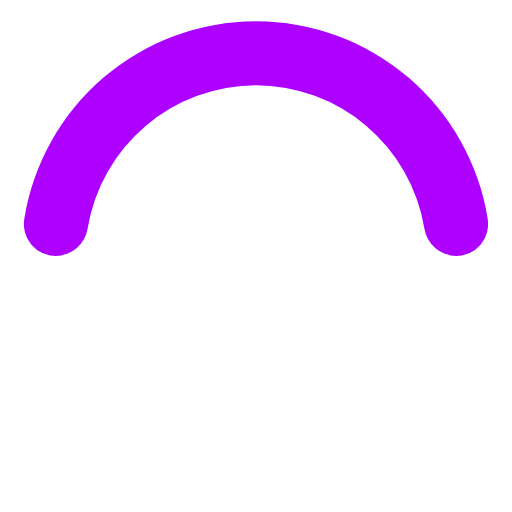
t = 0.00 s
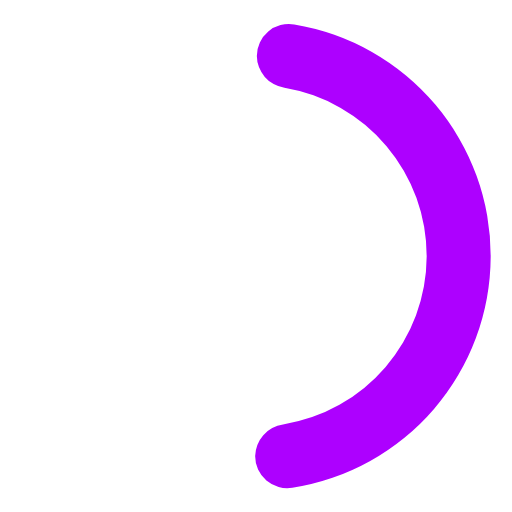
t = 0.19 s
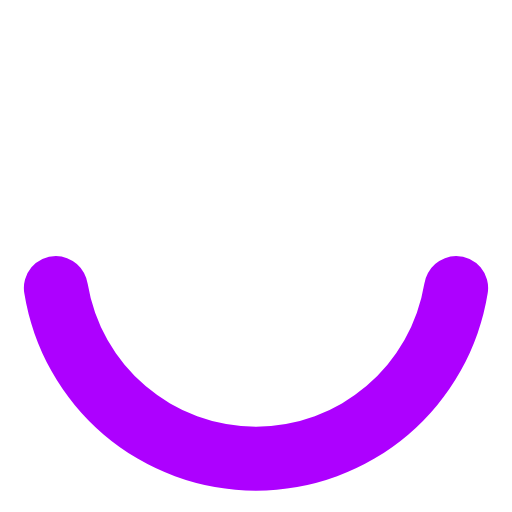
t = 0.38 s
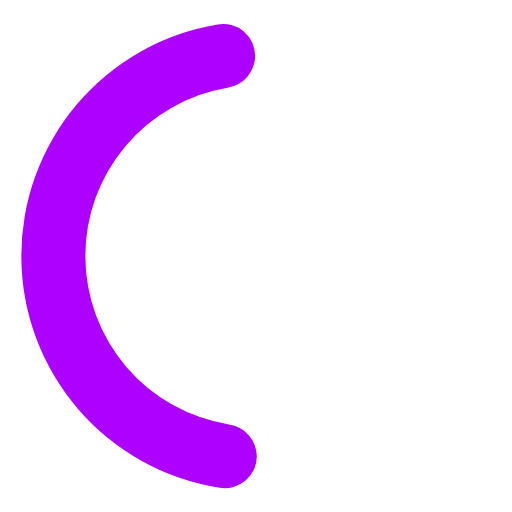
t = 0.56 s

The animated SVG that drew these frames (rendered in a browser with its animation timeline set to each time). Animation: 1 SMIL element (animateTransform=1); one cycle of 0.75 s, repeats indefinitely.

<svg xmlns="http://www.w3.org/2000/svg" width="32" height="32" viewBox="0 0 24 24">
  <path fill="#AD00FF" d="M12,4a8,8,0,0,1,7.89,6.7A1.53,1.53,0,0,0,21.38,12h0a1.5,1.5,0,0,0,1.48-1.75,11,11,0,0,0-21.72,0A1.5,1.5,0,0,0,2.62,12h0a1.53,1.53,0,0,0,1.49-1.3A8,8,0,0,1,12,4Z">
    <animateTransform attributeName="transform" dur="0.75s" repeatCount="indefinite" type="rotate" values="0 12 12;360 12 12"/>
  </path>
</svg>
